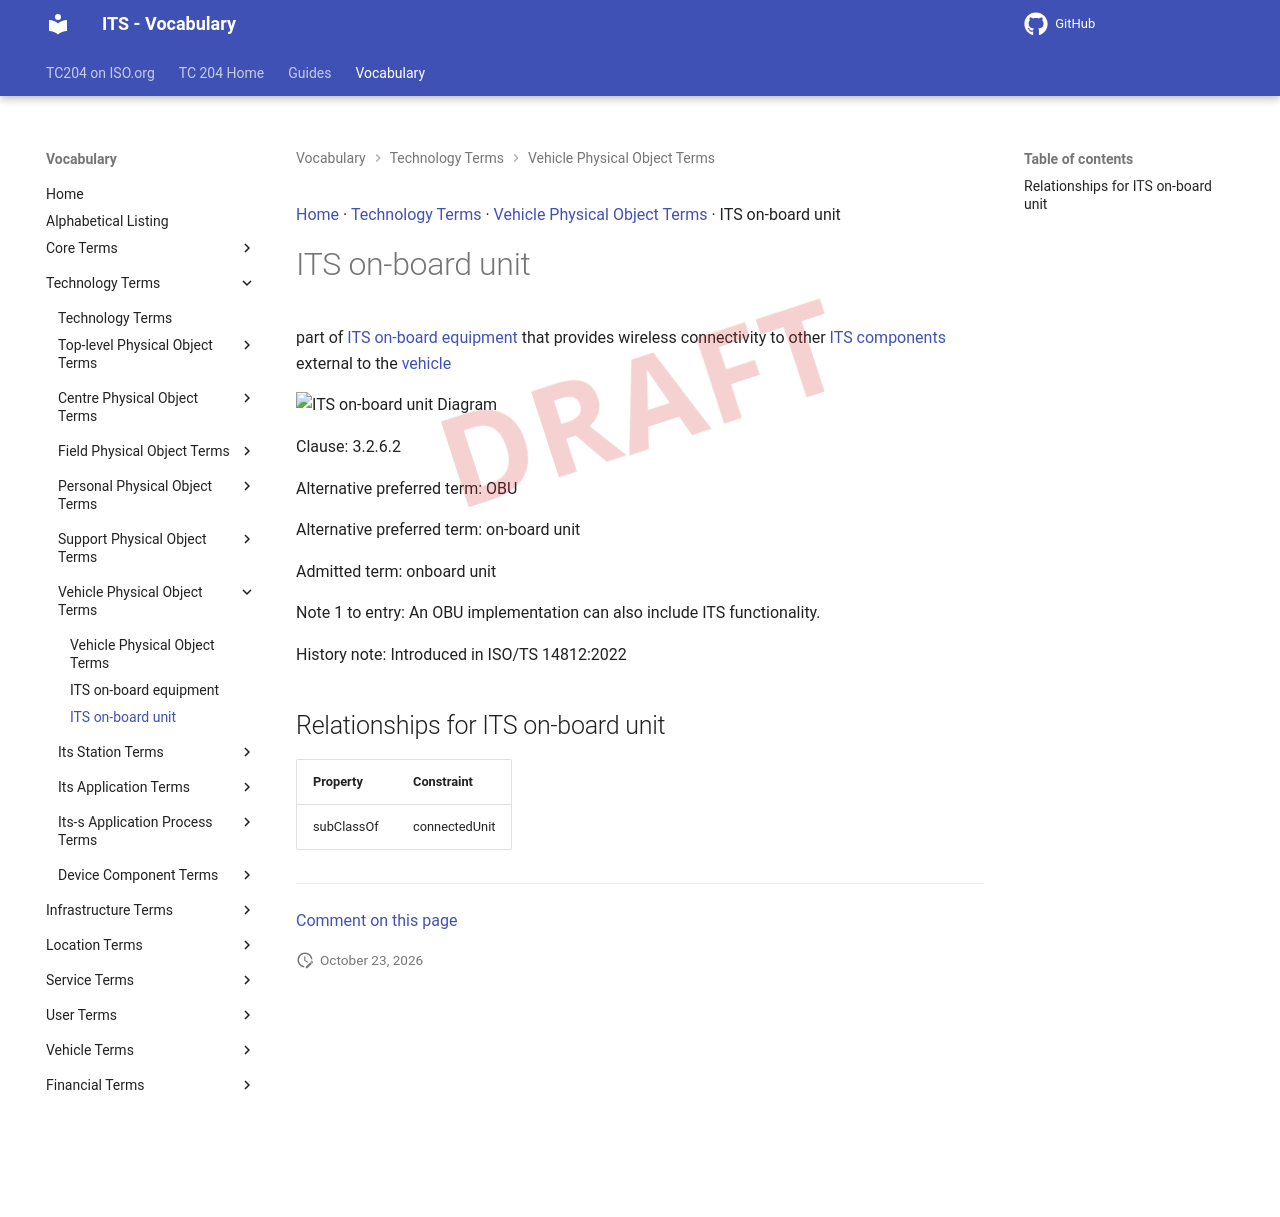

repository: ISO-TC204/iso14812 · page: v1.1.2-alpha.5/terms/ITS on-board unit/index.html · generator: mkdocs

[Home](../index.md) · [Technology Terms](groups/Technology Terms.md) · [Vehicle Physical Object Terms](patterns/Vehicle Physical Object Terms.md) · ITS on-board unit

# ITS on-board unit

<div class="draft4-watermark" aria-hidden="true"></div>

part of [ITS on-board equipment](ITS on-board equipment.md) that provides wireless connectivity to other [ITS components](ITS component.md) external to the [vehicle](vehicle.md)

<object type="image/svg+xml" data="../../diagrams/ITS on-board unit.dot.svg">
    <img alt="ITS on-board unit Diagram" src="../../diagrams/ITS on-board unit.dot.png" /> <!-- Fallback for non-SVG browsers -->
</object>

Clause: 3.2.6.2

Alternative preferred term: OBU

Alternative preferred term: on-board unit

Admitted term: onboard unit

Note 1 to entry: An OBU implementation can also include ITS functionality.

History note: Introduced in ISO/TS 14812:2022

## Relationships for ITS on-board unit

| Property | Constraint |
| --- | --- |
| subClassOf | connectedUnit |


---

[Comment on this page](https://github.com/ISO-TC204/iso14812/issues/new?template=page-feedback.yml&title=%5BPage+feedback%5D+ITS+on-board+unit&page-title=ITS+on-board+unit&page-path=terms%2FITS+on-board+unit.md)
